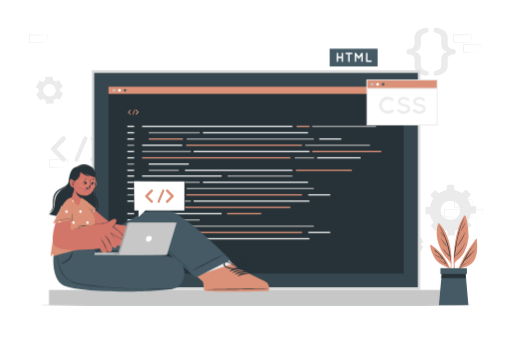
t = 0.00 s
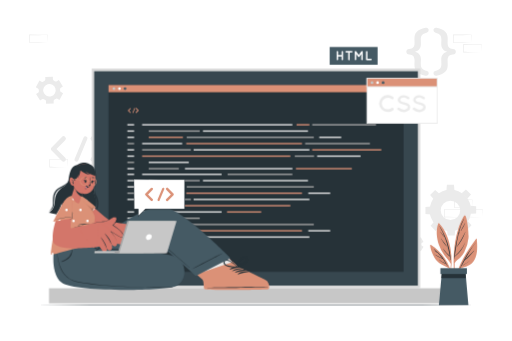
t = 0.75 s
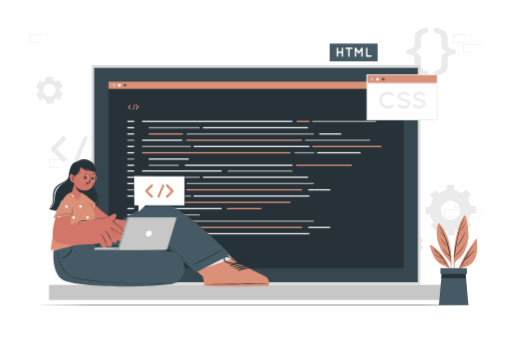
t = 2.25 s
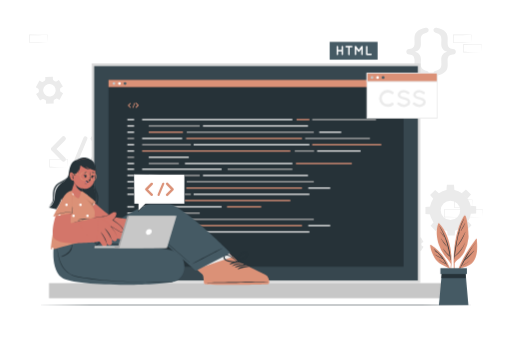
t = 3.00 s
t = 3.75 s: frame unchanged from t = 2.25 s, image omitted
t = 5.25 s: frame unchanged from t = 0.75 s, image omitted

The animated SVG that drew these frames (rendered in a browser with its animation timeline set to each time). Animation: 1 CSS @keyframes rule; one cycle of 6.00 s, repeats indefinitely.

<svg class="animated" id="freepik_stories-code-typing" xmlns="http://www.w3.org/2000/svg" viewBox="0 0 750 500" version="1.1" xmlns:xlink="http://www.w3.org/1999/xlink" xmlns:svgjs="http://svgjs.com/svgjs"><style>svg#freepik_stories-code-typing:not(.animated) .animable {opacity: 0;}svg#freepik_stories-code-typing.animated #freepik--Device--inject-7 {animation: 6s Infinite  linear floating;animation-delay: 0s;}svg#freepik_stories-code-typing.animated #freepik--Windows--inject-7 {animation: 6s Infinite  linear floating;animation-delay: 0s;}svg#freepik_stories-code-typing.animated #freepik--Character--inject-7 {animation: 6s Infinite  linear floating;animation-delay: 0s;}svg#freepik_stories-code-typing.animated #freepik--speech-bubble--inject-7 {animation: 6s Infinite  linear floating;animation-delay: 0s;}            @keyframes floating {                0% {                    opacity: 1;                    transform: translateY(0px);                }                50% {                    transform: translateY(-10px);                }                100% {                    opacity: 1;                    transform: translateY(0px);                }            }        </style><g id="freepik--background-complete--inject-7" class="animable" style="transform-origin: 374.915px 206.278px;"><path d="M692.37,304.22l-13.12.28-6.66.11c-2.23.05-4.47,0-6.7.06h-.44v-.45L665.39,293v-.5h.5l13.24.06c4.42,0,8.83.11,13.24.16h.28V293c0,1.9-.08,3.79-.13,5.66Zm0,0-.14-5.65c-.05-1.86-.11-3.7-.13-5.54l.27.28c-4.41.05-8.82.16-13.24.16l-13.24.06.5-.5,0,11.19-.45-.44c2.18,0,4.36,0,6.55.05L679,304Z" style="fill: rgb(235, 235, 235); transform-origin: 679.02px 298.585px;" id="elflndtbkesst" class="animable"></path><path d="M677.6,318.33l-13.12.28-6.67.11c-2.22,0-4.46,0-6.69.06h-.44v-.45l0-11.19v-.5h.5l13.24.07c4.41,0,8.83.11,13.24.16h.28v.27c0,1.9-.08,3.79-.13,5.66Zm0,0-.14-5.65c-.05-1.86-.11-3.7-.13-5.54l.27.28c-4.41.05-8.83.16-13.24.16l-13.24.06.5-.5,0,11.19-.45-.44c2.18,0,4.36,0,6.55.05l6.57.12Z" style="fill: rgb(235, 235, 235); transform-origin: 664.31px 312.71px;" id="elo4sdgz07dx" class="animable"></path><path d="M707.14,318.33l-13.12.28-6.66.11c-2.23,0-4.47,0-6.7.06h-.44v-.45l-.06-11.19v-.5h.5l13.24.07c4.42,0,8.83.11,13.24.16h.28v.27c0,1.9-.09,3.79-.13,5.66Zm0,0-.14-5.65c0-1.86-.11-3.7-.13-5.54l.27.28c-4.41.05-8.82.16-13.24.16l-13.24.06.5-.5,0,11.19-.45-.44c2.19,0,4.36,0,6.55.05l6.58.12Z" style="fill: rgb(235, 235, 235); transform-origin: 693.79px 312.71px;" id="eltfm9oun61hd" class="animable"></path><path d="M314.79,171.07l-13.12.28-6.66.11c-2.23,0-4.47,0-6.7,0h-.44v-.45l-.06-11.19v-.5h.5l13.24.06c4.42,0,8.83.11,13.24.16h.28v.27c0,1.9-.09,3.78-.14,5.65Zm0,0-.14-5.66c0-1.86-.11-3.7-.13-5.53l.27.27c-4.41,0-8.82.16-13.24.16l-13.24.07.5-.5-.05,11.19-.45-.45c2.18,0,4.36,0,6.55.06l6.58.11Z" style="fill: rgb(235, 235, 235); transform-origin: 301.44px 165.39px;" id="elj9v617tjg8" class="animable"></path><path d="M300,185.18l-13.12.28-6.67.11c-2.22,0-4.46,0-6.69.05h-.44v-.45L273,174v-.5h.5l13.24.06c4.41,0,8.83.11,13.24.16h.28V174c0,1.9-.08,3.78-.13,5.65Zm0,0-.14-5.66c-.05-1.86-.11-3.7-.13-5.53l.27.27c-4.41.05-8.83.16-13.24.16l-13.24.07.5-.5L274,185.18l-.45-.45c2.18,0,4.36,0,6.55.06l6.57.11Z" style="fill: rgb(235, 235, 235); transform-origin: 286.63px 179.56px;" id="elgk6wi7qnedk" class="animable"></path><path d="M329.56,185.18l-13.12.28-6.66.11c-2.23,0-4.46,0-6.7.05h-.44v-.45L302.58,174v-.5h.5l13.24.06c4.42,0,8.83.11,13.24.16h.28V174c0,1.9-.09,3.78-.13,5.65Zm0,0-.14-5.66c0-1.86-.11-3.7-.13-5.53l.27.27c-4.41.05-8.82.16-13.24.16l-13.24.07.5-.5-.05,11.19-.45-.45c2.19,0,4.36,0,6.55.06l6.58.11Z" style="fill: rgb(235, 235, 235); transform-origin: 316.21px 179.56px;" id="el0fwkncfdwjve" class="animable"></path><path d="M98.88,245.11l-13.12.28-6.67.11c-2.22,0-4.46,0-6.69.05H72v-.45l0-11.19v-.5h.5l13.24.06c4.41,0,8.83.11,13.24.16h.28v.27c0,1.9-.08,3.78-.13,5.65Zm0,0-.14-5.66c0-1.86-.11-3.7-.13-5.53l.27.27c-4.41.05-8.83.16-13.24.16l-13.24.07.5-.5-.05,11.19-.45-.45c2.18,0,4.36,0,6.55.06l6.57.11Z" style="fill: rgb(235, 235, 235); transform-origin: 85.63px 239.48px;" id="el2oyqeytgcwy" class="animable"></path><path d="M537.86,171.06l-13.12.28-6.66.11c-2.23.05-4.47,0-6.7.05h-.44v-.45l-.06-11.19v-.5h.5l13.24.06c4.42,0,8.83.12,13.24.17h.28v.27c0,1.9-.08,3.79-.13,5.65Zm0,0-.14-5.65c-.05-1.87-.11-3.71-.13-5.54l.27.27c-4.41.05-8.82.16-13.24.17l-13.24.06.5-.5-.05,11.19-.45-.45c2.18,0,4.36,0,6.55.06l6.58.11Z" style="fill: rgb(235, 235, 235); transform-origin: 524.51px 165.43px;" id="elbzgp4xl5y8" class="animable"></path><path d="M690.84,62.38l-13.12.28-6.67.11c-2.22,0-4.46,0-6.69.06h-.44v-.45l0-11.19v-.5h.5l13.24.06c4.41,0,8.83.12,13.24.17h.28v.27c0,1.9-.08,3.79-.13,5.65Zm0,0-.14-5.65c-.05-1.87-.11-3.71-.13-5.54l.27.27c-4.41,0-8.83.16-13.24.17l-13.24.06.5-.5-.05,11.19-.45-.45c2.18,0,4.36,0,6.55.06l6.57.11Z" style="fill: rgb(235, 235, 235); transform-origin: 677.55px 56.76px;" id="ely5atg0bu6z" class="animable"></path><path d="M705.61,76.49l-13.12.28-6.66.11c-2.23.05-4.47,0-6.7.05h-.44v-.45l-.06-11.19v-.5h.5l13.24.06c4.42,0,8.83.12,13.24.17h.28v.27c0,1.9-.09,3.79-.14,5.65Zm0,0-.14-5.65c0-1.87-.11-3.71-.13-5.54l.27.27c-4.41.05-8.82.16-13.24.17l-13.24.06.5-.5,0,11.19-.45-.45c2.18,0,4.36,0,6.55.06l6.58.11Z" style="fill: rgb(235, 235, 235); transform-origin: 692.26px 70.86px;" id="eldej04a882fe" class="animable"></path><path d="M69.34,62.39l-13.13.28-6.66.11c-2.22,0-4.46,0-6.69.06h-.45v-.45l0-11.19v-.5h.51l13.24.07c4.41,0,8.82.11,13.24.16h.27v.27c0,1.9-.09,3.79-.13,5.66Zm0,0-.15-5.65c0-1.87-.11-3.71-.13-5.54l.28.27c-4.42.06-8.83.16-13.24.17l-13.24.06.5-.5L43.3,62.39,42.86,62c2.18,0,4.35,0,6.54,0l6.58.11Z" style="fill: rgb(235, 235, 235); transform-origin: 56.04px 56.77px;" id="el3bg6y5cfo6" class="animable"></path><path d="M61.29,145.65a2.65,2.65,0,0,1,2.78,0l.72.41c.24.13.49.26.74.37a2.65,2.65,0,0,1,1.55,2.31l.11,3.42,11.16-.34-.1-3.43a2.62,2.62,0,0,1,1.4-2.41,13.71,13.71,0,0,0,1.41-.87,2.66,2.66,0,0,1,2.77-.18l3,1.62,5.28-9.85-3-1.62a2.64,2.64,0,0,1-1.38-2.4,15.26,15.26,0,0,0-.06-1.66,2.67,2.67,0,0,1,1.23-2.5l2.92-1.81-5.89-9.49L83,119.05a2.63,2.63,0,0,1-2.77,0c-.24-.14-.47-.28-.72-.41l-.73-.37a2.66,2.66,0,0,1-1.56-2.31l-.1-3.43L66,112.86l.11,3.42a2.68,2.68,0,0,1-1.4,2.41,12.92,12.92,0,0,0-1.42.88,2.66,2.66,0,0,1-2.78.17l-3-1.61L52.18,128l3,1.62A2.65,2.65,0,0,1,56.58,132a15.45,15.45,0,0,0,.05,1.67,2.66,2.66,0,0,1-1.23,2.5L52.49,138l5.89,9.49ZM64.09,128a9.14,9.14,0,1,1,3.74,12.38A9.14,9.14,0,0,1,64.09,128Z" style="fill: rgb(235, 235, 235); transform-origin: 72.145px 132.345px;" id="elwo1crttlrar" class="animable"></path><path d="M594.87,355.89a1.85,1.85,0,0,1,.91,1.72c0,.2,0,.39,0,.58s0,.39,0,.58a1.85,1.85,0,0,1-.91,1.72l-2.08,1.2,3.91,6.78,2.08-1.2a1.85,1.85,0,0,1,2,.07,11.41,11.41,0,0,0,1,.58,1.85,1.85,0,0,1,1,1.65V372h7.83v-2.4a1.86,1.86,0,0,1,1-1.65,9.12,9.12,0,0,0,1-.58,1.85,1.85,0,0,1,2-.07l2.08,1.2,3.91-6.78-2.09-1.21a1.84,1.84,0,0,1-.9-1.71c0-.19,0-.39,0-.58s0-.38,0-.58a1.85,1.85,0,0,1,.91-1.72l2.08-1.2-3.91-6.78-2.07,1.2a1.85,1.85,0,0,1-2-.07c-.33-.21-.67-.4-1-.58a1.86,1.86,0,0,1-1-1.65v-2.4h-7.83v2.4a1.85,1.85,0,0,1-1,1.65,11,11,0,0,0-1,.58,1.85,1.85,0,0,1-2,.07l-2.08-1.2-3.91,6.78Zm11.81-4.11a6.41,6.41,0,1,1-6.41,6.41A6.41,6.41,0,0,1,606.68,351.78Z" style="fill: rgb(235, 235, 235); transform-origin: 606.695px 358.22px;" id="elxfa6abpzc8j" class="animable"></path><path d="M629.63,308.5A30.47,30.47,0,1,0,660.1,278,30.48,30.48,0,0,0,629.63,308.5Zm16.24,0a14.24,14.24,0,1,1,14.23,14.22A14.24,14.24,0,0,1,645.87,308.5Z" style="fill: rgb(235, 235, 235); transform-origin: 660.1px 308.47px;" id="elqbyaec06mv" class="animable"></path><polygon points="654.24 279.29 665.96 279.29 665.31 270.99 654.89 270.99 654.24 279.29" style="fill: rgb(235, 235, 235); transform-origin: 660.1px 275.14px;" id="elavv5f7j4aj8" class="animable"></polygon><polygon points="676.55 283.24 684.83 291.52 690.24 285.2 682.87 277.83 676.55 283.24" style="fill: rgb(235, 235, 235); transform-origin: 683.395px 284.675px;" id="elwhkqez1of" class="animable"></polygon><polygon points="689.53 301.8 689.53 313.52 697.82 312.87 697.82 302.45 689.53 301.8" style="fill: rgb(235, 235, 235); transform-origin: 693.675px 307.66px;" id="elkldjj8m0aq" class="animable"></polygon><polygon points="685.58 324.1 677.29 332.39 683.62 337.8 690.99 330.43 685.58 324.1" style="fill: rgb(235, 235, 235); transform-origin: 684.14px 330.95px;" id="ela32uyochtze" class="animable"></polygon><polygon points="667.01 337.08 655.3 337.08 655.95 345.38 666.37 345.38 667.01 337.08" style="fill: rgb(235, 235, 235); transform-origin: 661.155px 341.23px;" id="ely46ehr4ytp" class="animable"></polygon><polygon points="644.71 333.13 636.42 324.85 631.02 331.17 638.39 338.54 644.71 333.13" style="fill: rgb(235, 235, 235); transform-origin: 637.865px 331.695px;" id="el4zonyv0bj1x" class="animable"></polygon><polygon points="631.73 314.57 631.73 302.85 623.44 303.5 623.44 313.92 631.73 314.57" style="fill: rgb(235, 235, 235); transform-origin: 627.585px 308.71px;" id="elbeimkd5allw" class="animable"></polygon><polygon points="635.68 292.27 643.97 283.98 637.64 278.57 630.27 285.94 635.68 292.27" style="fill: rgb(235, 235, 235); transform-origin: 637.12px 285.42px;" id="elpv5knh0ml3h" class="animable"></polygon><path d="M639.81,111c-2.58.58-4.58-1-4.58-3.42a3.5,3.5,0,0,1,2.33-3.41c8.08-2.5,9.25-5.08,9.25-10.74,0-1.67-.17-4.41-.17-6.16,0-6.5,3.08-9.58,8.66-11.41-5.5-1.75-8.66-4.92-8.66-11.41,0-1.75.17-4.5.17-6.16,0-5.66-1.17-8.25-9.25-10.74a3.52,3.52,0,0,1-2.33-3.42c0-2.41,2-4,4.58-3.41,12.91,2.83,16.32,8,16.32,16.07,0,1.25-.17,4.58-.17,6,0,6.17,2.17,8.83,7.83,9.08,2.67.17,4.25,1.75,4.25,4s-1.58,3.83-4.25,4c-5.66.17-7.83,2.92-7.83,9,0,1.41.17,4.74.17,6C656.13,103,652.72,108.13,639.81,111Z" style="fill: rgb(235, 235, 235); transform-origin: 651.634px 75.8584px;" id="elv5l6ciaoa2" class="animable"></path><path d="M623.66,40.68c2.58-.59,4.57,1,4.57,3.41a3.47,3.47,0,0,1-2.41,3.42c-8,2.49-9.16,5.08-9.16,10.74,0,1.66.17,4.41.17,6.16,0,6.49-3.08,9.58-8.66,11.41,5.49,1.75,8.66,4.91,8.66,11.41,0,1.75-.17,4.49-.17,6.16,0,5.66,1.17,8.24,9.16,10.74a3.46,3.46,0,0,1,2.41,3.41c0,2.42-2,4-4.57,3.42-12.91-2.83-16.33-8-16.33-16.16,0-1.25.17-4.58.17-6,0-6.08-2.25-8.83-7.91-9-2.58-.16-4.16-1.74-4.16-4s1.58-3.83,4.16-4c5.66-.25,7.91-2.91,7.91-9.08,0-1.41-.17-4.74-.17-6C607.33,48.67,610.75,43.51,623.66,40.68Z" style="fill: rgb(235, 235, 235); transform-origin: 611.831px 75.8184px;" id="el3x41ygidfmh" class="animable"></path><path d="M95.29,231.34a3.39,3.39,0,0,1-2.36,5.81,3.61,3.61,0,0,1-2.48-1L75.32,220.84a.42.42,0,0,1-.27-.33,1.34,1.34,0,0,0-.17-.11,1.88,1.88,0,0,1-.16-.43.27.27,0,0,1-.16-.21c0-.11,0-.27-.11-.33s-.11-.21-.11-.27v-.37c0-.11,0-.16,0-.32s0-.22,0-.27v-.38c0-.11.11-.16.11-.22s.06-.26.11-.43,0,0,0-.1a5.14,5.14,0,0,1,.27-.49.11.11,0,0,1,.11-.11.93.93,0,0,1,.33-.37l15.13-15.35a3.49,3.49,0,0,1,4.84,0,3.4,3.4,0,0,1,0,4.84L82.53,218.47Z" style="fill: rgb(235, 235, 235); transform-origin: 85.323px 218.462px;" id="el6wpxr6myglb" class="animable"></path><path d="M109,233.06l13.2-31.4a3,3,0,0,1,3.93-1.56,2.91,2.91,0,0,1,1.51,3.82l-13.2,31.46a3,3,0,0,1-2.75,1.77,2.55,2.55,0,0,1-1.07-.21A2.92,2.92,0,0,1,109,233.06Z" style="fill: rgb(235, 235, 235); transform-origin: 118.319px 218.504px;" id="elp857s4ezizs" class="animable"></path><path d="M153.7,220.4s0,.06,0,.06a3.4,3.4,0,0,1-.38.38l-15.13,15.35a3.51,3.51,0,0,1-2.43,1,3.47,3.47,0,0,1-2.42-1,3.41,3.41,0,0,1,0-4.85l12.76-12.87-12.76-12.88a3.4,3.4,0,0,1,0-4.84,3.5,3.5,0,0,1,4.85,0l15.13,15.35a2.23,2.23,0,0,1,.38.37s0,.11,0,.11a4.24,4.24,0,0,1,.27.49c0,.05.06.05.06.1a2.62,2.62,0,0,0,.15.49c0,.05.06.05.06.16v.38c0,.05.06.21.06.27s-.06.21-.06.26v.43c0,.06-.06.06-.06.11-.1.22-.1.38-.15.49s-.06.05-.06.16S153.81,220.19,153.7,220.4Z" style="fill: rgb(235, 235, 235); transform-origin: 143.314px 218.482px;" id="el0cqubxawevzf" class="animable"></path></g><g id="freepik--Floor--inject-7" class="animable" style="transform-origin: 375px 447.25px;"><polygon points="50.72 447.25 131.79 447.01 212.86 446.92 375 446.75 537.14 446.92 618.21 447.01 699.28 447.25 618.21 447.5 537.14 447.59 375 447.75 212.86 447.58 131.79 447.5 50.72 447.25" style="fill: rgb(38, 50, 56); transform-origin: 375px 447.25px;" id="elfoywltan7r" class="animable"></polygon></g><g id="freepik--Device--inject-7" class="animable" style="transform-origin: 374.995px 275.125px;"><rect x="71.48" y="425.14" width="607.03" height="22.11" style="fill: rgb(199, 199, 199); transform-origin: 374.995px 436.195px;" id="ellfnzyikw1fq" class="animable"></rect><rect x="134.21" y="103" width="481.59" height="322.15" style="fill: rgb(219, 219, 219); transform-origin: 375.005px 264.075px;" id="eluj5dp084dzr" class="animable"></rect><rect x="137.71" y="106.93" width="474.59" height="314.29" style="fill: rgb(55, 71, 79); transform-origin: 375.005px 264.075px;" id="el3yqhwwsb8vu" class="animable"></rect><rect x="158.72" y="127.13" width="432.56" height="273.88" style="fill: rgb(38, 50, 56); transform-origin: 375px 264.07px;" id="eltz64v72r02c" class="animable"></rect><rect x="158.72" y="127.13" width="432.56" height="10.54" style="fill: rgb(219, 145, 119); transform-origin: 375px 132.4px;" id="el9tbzsc4u19j" class="animable"></rect><path d="M168.64,132.4a2,2,0,1,1-2-2A2,2,0,0,1,168.64,132.4Z" style="fill: rgb(199, 199, 199); transform-origin: 166.64px 132.4px;" id="elj48x1rumb9" class="animable"></path><path d="M176.79,132.4a2,2,0,1,1-2-2A2,2,0,0,1,176.79,132.4Z" style="fill: rgb(255, 255, 255); transform-origin: 174.79px 132.4px;" id="elasqdj7381in" class="animable"></path><path d="M184.93,132.4a2,2,0,1,1-2-2A2,2,0,0,1,184.93,132.4Z" style="fill: rgb(69, 90, 100); transform-origin: 182.93px 132.4px;" id="elack5olv3xj" class="animable"></path><rect x="186.36" y="184.49" width="9.94" height="1.95" style="fill: rgb(235, 235, 235); transform-origin: 191.33px 185.465px;" id="elimy41lq8nnr" class="animable"></rect><rect x="208.03" y="184.49" width="220.3" height="1.95" style="fill: rgb(235, 235, 235); transform-origin: 318.18px 185.465px;" id="el0qa5z2fsyfun" class="animable"></rect><rect x="434.44" y="184.49" width="18.88" height="1.95" style="fill: rgb(219, 145, 119); transform-origin: 443.88px 185.465px;" id="elkyzpeq6mahb" class="animable"></rect><rect x="464.65" y="230.45" width="63.72" height="1.94" style="fill: rgb(235, 235, 235); transform-origin: 496.51px 231.42px;" id="elvsbbysnzbig" class="animable"></rect><rect x="457.42" y="184.49" width="93.54" height="1.95" style="fill: rgb(166, 166, 166); transform-origin: 504.19px 185.465px;" id="elsxc3anm8sn" class="animable"></rect><rect x="186.36" y="193.68" width="9.94" height="1.95" style="fill: rgb(235, 235, 235); transform-origin: 191.33px 194.655px;" id="elvtynnaljjd" class="animable"></rect><rect x="217.71" y="193.68" width="74.82" height="1.95" style="fill: rgb(166, 166, 166); transform-origin: 255.12px 194.655px;" id="elqqg1y5dgbvh" class="animable"></rect><rect x="431.86" y="230.45" width="28.3" height="1.94" style="fill: rgb(166, 166, 166); transform-origin: 446.01px 231.42px;" id="ely47i8s2g71f" class="animable"></rect><rect x="208.03" y="221.26" width="71.46" height="1.95" style="fill: rgb(166, 166, 166); transform-origin: 243.76px 222.235px;" id="el9cjexv8jgi" class="animable"></rect><rect x="217.71" y="202.88" width="50.13" height="1.95" style="fill: rgb(219, 145, 119); transform-origin: 242.775px 203.855px;" id="elq6g47lfedmm" class="animable"></rect><rect x="447.06" y="212.07" width="94.97" height="1.94" style="fill: rgb(166, 166, 166); transform-origin: 494.545px 213.04px;" id="el5rvmmiqka7v" class="animable"></rect><rect x="333.36" y="257.18" width="94.97" height="1.94" style="fill: rgb(166, 166, 166); transform-origin: 380.845px 258.15px;" id="elqp4xk345dxg" class="animable"></rect><rect x="273.41" y="202.88" width="186.36" height="1.95" style="fill: rgb(166, 166, 166); transform-origin: 366.59px 203.855px;" id="el2uojskhlp2b" class="animable"></rect><rect x="208.03" y="230.45" width="217.37" height="1.94" style="fill: rgb(219, 145, 119); transform-origin: 316.715px 231.42px;" id="eliycsusso5z" class="animable"></rect><rect x="297.23" y="193.68" width="153.98" height="1.95" style="fill: rgb(235, 235, 235); transform-origin: 374.22px 194.655px;" id="el9iwie7fy8oo" class="animable"></rect><rect x="467.73" y="202.88" width="32.24" height="1.95" style="fill: rgb(235, 235, 235); transform-origin: 483.85px 203.855px;" id="elu1mggbl1ld7" class="animable"></rect><rect x="186.36" y="202.88" width="9.94" height="1.95" style="fill: rgb(235, 235, 235); transform-origin: 191.33px 203.855px;" id="elj0kzacl1uep" class="animable"></rect><rect x="186.36" y="212.07" width="9.94" height="1.94" style="fill: rgb(166, 166, 166); transform-origin: 191.33px 213.04px;" id="el4gsnp7zyv9k" class="animable"></rect><rect x="208.03" y="212.07" width="58.74" height="1.94" style="fill: rgb(235, 235, 235); transform-origin: 237.4px 213.04px;" id="elxdrp5hfi8f" class="animable"></rect><rect x="217.71" y="239.64" width="58.74" height="1.95" style="fill: rgb(235, 235, 235); transform-origin: 247.08px 240.615px;" id="elm36006fc7i" class="animable"></rect><rect x="433.54" y="248.83" width="82" height="1.95" style="fill: rgb(219, 145, 119); transform-origin: 474.54px 249.805px;" id="elaz57n5k41y" class="animable"></rect><rect x="270.83" y="248.83" width="157.57" height="1.95" style="fill: rgb(235, 235, 235); transform-origin: 349.615px 249.805px;" id="el0jeo4qkwx28h" class="animable"></rect><rect x="217.71" y="248.83" width="44.15" height="1.95" style="fill: rgb(166, 166, 166); transform-origin: 239.785px 249.805px;" id="elu840ufa3uco" class="animable"></rect><rect x="283.53" y="221.26" width="169.78" height="1.95" style="fill: rgb(235, 235, 235); transform-origin: 368.42px 222.235px;" id="el31m0z1bvnrp" class="animable"></rect><rect x="457.42" y="221.26" width="101.3" height="1.95" style="fill: rgb(219, 145, 119); transform-origin: 508.07px 222.235px;" id="el7wr2trjcvn6" class="animable"></rect><rect x="272.73" y="212.07" width="169.71" height="1.94" style="fill: rgb(219, 145, 119); transform-origin: 357.585px 213.04px;" id="ele8fri29sks" class="animable"></rect><rect x="186.36" y="221.26" width="9.94" height="1.95" style="fill: rgb(235, 235, 235); transform-origin: 191.33px 222.235px;" id="elxgo5fu1jnre" class="animable"></rect><rect x="186.36" y="230.45" width="9.94" height="1.94" style="fill: rgb(235, 235, 235); transform-origin: 191.33px 231.42px;" id="elhwnewasfi9m" class="animable"></rect><rect x="186.36" y="239.64" width="9.94" height="1.95" style="fill: rgb(166, 166, 166); transform-origin: 191.33px 240.615px;" id="elttu644u1eji" class="animable"></rect><rect x="186.36" y="248.83" width="9.94" height="1.95" style="fill: rgb(235, 235, 235); transform-origin: 191.33px 249.805px;" id="elrj3teqppqmn" class="animable"></rect><rect x="186.36" y="257.18" width="9.94" height="1.94" style="fill: rgb(235, 235, 235); transform-origin: 191.33px 258.15px;" id="el5g3shoqf4ji" class="animable"></rect><rect x="208.03" y="257.18" width="116.53" height="1.94" style="fill: rgb(235, 235, 235); transform-origin: 266.295px 258.15px;" id="elr4uyj769cb" class="animable"></rect><rect x="186.36" y="266.37" width="9.94" height="1.95" style="fill: rgb(235, 235, 235); transform-origin: 191.33px 267.345px;" id="el5hshgupxcjw" class="animable"></rect><rect x="217.71" y="266.37" width="74.82" height="1.95" style="fill: rgb(166, 166, 166); transform-origin: 255.12px 267.345px;" id="elys5m4hyic0i" class="animable"></rect><rect x="208.03" y="293.94" width="71.46" height="1.94" style="fill: rgb(166, 166, 166); transform-origin: 243.76px 294.91px;" id="eljp17vxl99t" class="animable"></rect><rect x="217.71" y="275.56" width="50.13" height="1.95" style="fill: rgb(219, 145, 119); transform-origin: 242.775px 276.535px;" id="el0ukh6iuc82yi" class="animable"></rect><rect x="332.52" y="312.33" width="50.13" height="1.95" style="fill: rgb(219, 145, 119); transform-origin: 357.585px 313.305px;" id="ellq3hmjim71" class="animable"></rect><rect x="217.71" y="330.71" width="50.13" height="1.95" style="fill: rgb(219, 145, 119); transform-origin: 242.775px 331.685px;" id="elexwggi1sdss" class="animable"></rect><rect x="273.41" y="275.56" width="186.36" height="1.95" style="fill: rgb(166, 166, 166); transform-origin: 366.59px 276.535px;" id="elxxi2i6qkn5" class="animable"></rect><rect x="208.03" y="303.13" width="217.37" height="1.95" style="fill: rgb(219, 145, 119); transform-origin: 316.715px 304.105px;" id="elq8qf655m0hr" class="animable"></rect><rect x="297.23" y="266.37" width="153.98" height="1.95" style="fill: rgb(235, 235, 235); transform-origin: 374.22px 267.345px;" id="elp9eip0eqoxi" class="animable"></rect><rect x="451.64" y="284.75" width="32.18" height="1.95" style="fill: rgb(235, 235, 235); transform-origin: 467.73px 285.725px;" id="elh300918macs" class="animable"></rect><rect x="186.36" y="275.56" width="9.94" height="1.95" style="fill: rgb(235, 235, 235); transform-origin: 191.33px 276.535px;" id="el51l90mzlins" class="animable"></rect><rect x="186.36" y="284.75" width="9.94" height="1.95" style="fill: rgb(166, 166, 166); transform-origin: 191.33px 285.725px;" id="elesg8qm3yw2k" class="animable"></rect><rect x="208.03" y="284.75" width="58.74" height="1.95" style="fill: rgb(235, 235, 235); transform-origin: 237.4px 285.725px;" id="el7ivlndkvjxt" class="animable"></rect><rect x="283.53" y="293.94" width="169.78" height="1.94" style="fill: rgb(235, 235, 235); transform-origin: 368.42px 294.91px;" id="elw7iynp1bieo" class="animable"></rect><rect x="272.73" y="284.75" width="169.71" height="1.95" style="fill: rgb(219, 145, 119); transform-origin: 357.585px 285.725px;" id="elmcjrw6dnf6" class="animable"></rect><rect x="186.36" y="293.94" width="9.94" height="1.94" style="fill: rgb(235, 235, 235); transform-origin: 191.33px 294.91px;" id="eljxqabh9jzj" class="animable"></rect><rect x="186.36" y="312.33" width="9.94" height="1.95" style="fill: rgb(235, 235, 235); transform-origin: 191.33px 313.305px;" id="ela8apmf51805" class="animable"></rect><rect x="208.03" y="312.33" width="116.53" height="1.95" style="fill: rgb(235, 235, 235); transform-origin: 266.295px 313.305px;" id="elujv1wn4rtgs" class="animable"></rect><rect x="186.36" y="321.52" width="9.94" height="1.95" style="fill: rgb(235, 235, 235); transform-origin: 191.33px 322.495px;" id="elx626qu43h38" class="animable"></rect><rect x="217.71" y="321.52" width="74.82" height="1.95" style="fill: rgb(166, 166, 166); transform-origin: 255.12px 322.495px;" id="el2q6lqsb8qbu" class="animable"></rect><rect x="208.03" y="349.09" width="71.46" height="1.95" style="fill: rgb(166, 166, 166); transform-origin: 243.76px 350.065px;" id="elsaa2hjam7pr" class="animable"></rect><rect x="273.41" y="330.71" width="186.36" height="1.95" style="fill: rgb(166, 166, 166); transform-origin: 366.59px 331.685px;" id="elyple7a622ld" class="animable"></rect><rect x="451.64" y="339.9" width="32.18" height="1.95" style="fill: rgb(235, 235, 235); transform-origin: 467.73px 340.875px;" id="elo45wjaoa93" class="animable"></rect><rect x="186.36" y="330.71" width="9.94" height="1.95" style="fill: rgb(235, 235, 235); transform-origin: 191.33px 331.685px;" id="el6ppuexxje5p" class="animable"></rect><rect x="186.36" y="339.9" width="9.94" height="1.95" style="fill: rgb(166, 166, 166); transform-origin: 191.33px 340.875px;" id="eluik92n1dl3" class="animable"></rect><rect x="208.03" y="339.9" width="58.74" height="1.95" style="fill: rgb(235, 235, 235); transform-origin: 237.4px 340.875px;" id="elkz9jo4r9zv" class="animable"></rect><rect x="283.53" y="349.09" width="169.78" height="1.95" style="fill: rgb(235, 235, 235); transform-origin: 368.42px 350.065px;" id="elx8dvbd1yean" class="animable"></rect><rect x="272.73" y="339.9" width="169.71" height="1.95" style="fill: rgb(219, 145, 119); transform-origin: 357.585px 340.875px;" id="el4k8eqfwf5ry" class="animable"></rect><rect x="186.36" y="349.09" width="9.94" height="1.95" style="fill: rgb(235, 235, 235); transform-origin: 191.33px 350.065px;" id="el6sba47kacc5" class="animable"></rect><path d="M191.18,167a.67.67,0,0,1,0,1,.69.69,0,0,1-.47.2.71.71,0,0,1-.49-.2l-3-3.05a.07.07,0,0,1-.06-.06l0,0a.47.47,0,0,1,0-.09.05.05,0,0,1,0,0s0-.06,0-.07,0,0,0,0v-.08s0,0,0-.06v-.13s0,0,0,0,0-.06,0-.09,0,0,0,0,0-.07.05-.1a0,0,0,0,1,0,0,.15.15,0,0,1,.07-.07l3-3a.69.69,0,0,1,1,0,.67.67,0,0,1,0,1l-2.54,2.56Z" style="fill: rgb(219, 145, 119); transform-origin: 189.331px 164.593px;" id="el07t9mu2n6u9r" class="animable"></path><path d="M193.91,167.35l2.62-6.24a.59.59,0,0,1,.78-.31.57.57,0,0,1,.3.76L195,167.81a.6.6,0,0,1-.55.36.41.41,0,0,1-.21,0A.57.57,0,0,1,193.91,167.35Z" style="fill: rgb(219, 145, 119); transform-origin: 195.75px 164.467px;" id="elld0177m8w8b" class="animable"></path><path d="M202.8,164.84h0l-.08.07-3,3.05a.68.68,0,0,1-1,0,.67.67,0,0,1,0-1l2.54-2.56-2.54-2.56a.67.67,0,0,1,0-1,.69.69,0,0,1,1,0l3,3,.08.07s0,0,0,0,0,.07,0,.1,0,0,0,0a.54.54,0,0,0,0,.1s0,0,0,0v.08l0,0s0,0,0,.05v.09s0,0,0,0a.93.93,0,0,0,0,.1s0,0,0,0A.89.89,0,0,0,202.8,164.84Z" style="fill: rgb(219, 145, 119); transform-origin: 200.648px 164.402px;" id="elldlw63h9ba" class="animable"></path></g><g id="freepik--Windows--inject-7" class="animable" style="transform-origin: 562.235px 127.575px;"><rect x="537.66" y="117.31" width="103.1" height="65.77" style="fill: rgb(255, 255, 255); transform-origin: 589.21px 150.195px;" id="el6if5vwu49k" class="animable"></rect><path d="M641.41,183.73H537V116.66h104.4Zm-103.1-1.3H640.1V118H538.31Z" style="fill: rgb(235, 235, 235); transform-origin: 589.205px 150.195px;" id="elf0mem5ihjtm" class="animable"></path><rect x="537.66" y="117.31" width="103.1" height="12.44" style="fill: rgb(219, 145, 119); transform-origin: 589.21px 123.53px;" id="elymr2jvx699" class="animable"></rect><path d="M641.41,130.4H537V116.66h104.4Zm-103.1-1.3H640.1V118H538.31Z" style="fill: rgb(235, 235, 235); transform-origin: 589.205px 123.53px;" id="el02wlywhnbtjw" class="animable"></path><path d="M555.45,154.34a12.73,12.73,0,0,1,12.72-12.47,13,13,0,0,1,8,2.7,2,2,0,0,1-2.43,3.16,8.61,8.61,0,0,0-5.57-1.91,9.2,9.2,0,0,0-6.24,2.49,8.57,8.57,0,0,0-2.53,6,8.43,8.43,0,0,0,2.53,6,9.2,9.2,0,0,0,6.24,2.49,8.74,8.74,0,0,0,5.57-1.9,2.1,2.1,0,0,1,2.77.38,2,2,0,0,1-.34,2.77,13,13,0,0,1-8,2.7A12.68,12.68,0,0,1,555.45,154.34Z" style="fill: rgb(235, 235, 235); transform-origin: 566.184px 154.31px;" id="el2qqnb6gdrac" class="animable"></path><path d="M582.47,160.78a1.81,1.81,0,0,1,2.53-.24,11.31,11.31,0,0,0,6.62,2.67,7.49,7.49,0,0,0,4.33-1.28,3.13,3.13,0,0,0,1.48-2.5,1.92,1.92,0,0,0-.31-1.1,3.1,3.1,0,0,0-1-1,13.76,13.76,0,0,0-4.74-1.63h-.07a18.86,18.86,0,0,1-4.47-1.35,7.42,7.42,0,0,1-3.22-2.71,5.31,5.31,0,0,1-.8-2.84,6.41,6.41,0,0,1,2.77-5,10.26,10.26,0,0,1,6-1.84c3.32,0,5.78,1.63,7.55,2.77a1.79,1.79,0,0,1,.48,2.46,1.75,1.75,0,0,1-2.46.52c-1.76-1.18-3.46-2.22-5.57-2.22a6.62,6.62,0,0,0-3.88,1.18,2.75,2.75,0,0,0-1.32,2.18,1.68,1.68,0,0,0,.24,1,3.56,3.56,0,0,0,.94.91,12.08,12.08,0,0,0,4.33,1.52h.07a21.12,21.12,0,0,1,4.78,1.45,8.17,8.17,0,0,1,3.46,2.88,5.6,5.6,0,0,1,.83,2.94,6.67,6.67,0,0,1-3,5.37,10.77,10.77,0,0,1-6.4,2,14.93,14.93,0,0,1-8.87-3.47A1.84,1.84,0,0,1,582.47,160.78Z" style="fill: rgb(235, 235, 235); transform-origin: 591.535px 154.44px;" id="eloxp7pybojt" class="animable"></path><path d="M605.23,160.78a1.81,1.81,0,0,1,2.53-.24,11.28,11.28,0,0,0,6.61,2.67,7.49,7.49,0,0,0,4.33-1.28,3.12,3.12,0,0,0,1.49-2.5,1.92,1.92,0,0,0-.31-1.1,3.19,3.19,0,0,0-1-1,13.76,13.76,0,0,0-4.74-1.63H614a18.72,18.72,0,0,1-4.47-1.35,7.42,7.42,0,0,1-3.22-2.71,5.31,5.31,0,0,1-.8-2.84,6.41,6.41,0,0,1,2.77-5,10.23,10.23,0,0,1,6-1.84c3.33,0,5.79,1.63,7.56,2.77a1.8,1.8,0,0,1,.48,2.46,1.75,1.75,0,0,1-2.46.52c-1.77-1.18-3.46-2.22-5.58-2.22a6.65,6.65,0,0,0-3.88,1.18,2.76,2.76,0,0,0-1.31,2.18,1.68,1.68,0,0,0,.24,1,3.41,3.41,0,0,0,.94.91,12,12,0,0,0,4.33,1.52h.06a21.06,21.06,0,0,1,4.79,1.45,8.17,8.17,0,0,1,3.46,2.88,5.6,5.6,0,0,1,.83,2.94,6.7,6.7,0,0,1-3,5.37,10.83,10.83,0,0,1-6.41,2,15,15,0,0,1-8.87-3.47A1.84,1.84,0,0,1,605.23,160.78Z" style="fill: rgb(235, 235, 235); transform-origin: 614.251px 154.44px;" id="eleg29qsr92ip" class="animable"></path><path d="M547.06,123.62a2,2,0,1,1-2-2A2,2,0,0,1,547.06,123.62Z" style="fill: rgb(199, 199, 199); transform-origin: 545.06px 123.62px;" id="elorb9xsz2as" class="animable"></path><path d="M555.21,123.62a2,2,0,1,1-2-2A2,2,0,0,1,555.21,123.62Z" style="fill: rgb(255, 255, 255); transform-origin: 553.21px 123.62px;" id="elanqwno5iz3" class="animable"></path><path d="M563.35,123.62a2,2,0,1,1-2-2A2,2,0,0,1,563.35,123.62Z" style="fill: rgb(69, 90, 100); transform-origin: 561.35px 123.62px;" id="elk14ckoub93" class="animable"></path><rect x="483.06" y="71.42" width="70.23" height="26" style="fill: rgb(69, 90, 100); transform-origin: 518.175px 84.42px;" id="el569p1ui4cx3" class="animable"></rect><path d="M493.2,89.81V78.28a1.05,1.05,0,0,1,1.07-1.07,1.07,1.07,0,0,1,1.1,1.07V83h5.06V78.28a1.05,1.05,0,0,1,1.08-1.07,1.07,1.07,0,0,1,1.09,1.07V89.81a1.08,1.08,0,0,1-1.09,1.08,1.06,1.06,0,0,1-1.08-1.08V85.12h-5.06v4.69a1.08,1.08,0,0,1-1.1,1.08A1.06,1.06,0,0,1,493.2,89.81Z" style="fill: rgb(255, 255, 255); transform-origin: 497.9px 84.0499px;" id="elte6ho2uq7wk" class="animable"></path><path d="M515.42,79.38h-3.1V89.81a1.08,1.08,0,1,1-2.15,0V79.38h-3.09a1.09,1.09,0,0,1-1.08-1.1,1.05,1.05,0,0,1,1.08-1.07h8.34a1.07,1.07,0,0,1,1.08,1.07A1.11,1.11,0,0,1,515.42,79.38Z" style="fill: rgb(255, 255, 255); transform-origin: 511.25px 84.1017px;" id="elo1cmkye2eor" class="animable"></path><path d="M531.49,78.28V89.81a1.1,1.1,0,0,1-1.09,1.08,1.08,1.08,0,0,1-1.08-1.08V81.58l-2.81,3.91a1.06,1.06,0,0,1-.88.45h0a1.09,1.09,0,0,1-.9-.45l-2.8-3.91v8.23a1.09,1.09,0,0,1-2.17,0V78.28a1.08,1.08,0,0,1,1.08-1.07h.06a1.07,1.07,0,0,1,.86.44l3.89,5.4,3.89-5.4a1.06,1.06,0,0,1,.88-.44h0A1.11,1.11,0,0,1,531.49,78.28Z" style="fill: rgb(255, 255, 255); transform-origin: 525.625px 84.0499px;" id="el2gq1deqqxsf" class="animable"></path><path d="M536.22,89.81V78.28a1.07,1.07,0,0,1,1.08-1.07,1.08,1.08,0,0,1,1.09,1.07V88.72h5.3a1.09,1.09,0,0,1,0,2.17H537.3A1.08,1.08,0,0,1,536.22,89.81Z" style="fill: rgb(255, 255, 255); transform-origin: 540.448px 84.05px;" id="elsm8xfikfnb" class="animable"></path></g><g id="freepik--Character--inject-7" class="animable" style="transform-origin: 232.956px 334.388px;"><path d="M387.46,425.3c-2.83,1.09-84.89,2.58-88.1.75-.35-.21-.26-3.83-1.46-13.2-.06-.45-1.94-2.19-4.86-4.64-11-9.2-36.76-28.59-36.76-28.59l41-35.58,39.69,39,10.32,10.14s33.53,18.11,36.85,20.5S390.29,424.22,387.46,425.3Z" style="fill: rgb(221, 106, 87); transform-origin: 322.45px 385.476px;" id="elb17eithhiuq" class="animable"></path><path d="M387.46,425.3c-2.83,1.09-84.89,2.58-88.1.75-.35-.21-.25-3.83-1.47-13.2-.05-.45-1.92-2.18-4.85-4.64-3.82-3.2-5.63-4.66-11.31-9.08L333.8,380l3.12,3.06,10.32,10.15s33.53,18.1,36.85,20.49S390.29,424.22,387.46,425.3Z" style="fill: rgb(235, 235, 235); transform-origin: 335.17px 403.456px;" id="el7ty4gxsfcpc" class="animable"></path><path d="M393.11,426.43c-2.85,1-90.28,1.95-93.43,0-.74-.46-1.42-5.54-2-12.5-.07-.87-8.93-7.95-10.14-9.26l53.58-18,6.77,6.36s39.43,18.35,42.65,20.85S396,425.44,393.11,426.43Z" style="fill: rgb(219, 145, 119); transform-origin: 340.992px 407.117px;" id="elcy48ytwqz59" class="animable"></path><path d="M391.9,423.17c-13.74-.18-74.67.41-88.26,1.28-.11,0-.11.08,0,.08,13.61.48,74.54-.56,88.26-1.13C392.19,423.38,392.19,423.18,391.9,423.17Z" style="fill: rgb(38, 50, 56); transform-origin: 347.837px 423.895px;" id="elqbsozgcurq" class="animable"></path><path d="M352.3,393.59c-5.42-.94-12,0-16.1,3.86-.16.15.06.37.23.32a76,76,0,0,1,15.85-3.5A.34.34,0,0,0,352.3,393.59Z" style="fill: rgb(38, 50, 56); transform-origin: 344.387px 395.515px;" id="eli0go5o75bx" class="animable"></path><path d="M356.23,395.9c-5.42-.95-12,0-16.1,3.86-.16.15.05.37.23.31a75.94,75.94,0,0,1,15.85-3.49A.34.34,0,0,0,356.23,395.9Z" style="fill: rgb(38, 50, 56); transform-origin: 348.317px 397.819px;" id="el26haraukyx6" class="animable"></path><path d="M360.15,398.2c-5.41-.94-12,0-16.1,3.86-.15.15.06.37.24.32a76,76,0,0,1,15.85-3.5A.34.34,0,0,0,360.15,398.2Z" style="fill: rgb(38, 50, 56); transform-origin: 352.241px 400.125px;" id="elafvez7pn8rq" class="animable"></path><path d="M364.08,400.51c-5.41-.95-12,0-16.1,3.86-.16.15.06.37.24.31a75.8,75.8,0,0,1,15.85-3.49A.34.34,0,0,0,364.08,400.51Z" style="fill: rgb(38, 50, 56); transform-origin: 356.169px 402.429px;" id="elezz7xs999we" class="animable"></path><path d="M362.13,381c-2.15-2.9-6.09-1.54-8.33.38a28.84,28.84,0,0,0-8.18,12.48.14.14,0,0,0,.13.19.68.68,0,0,0,.86.67c4.44-1.71,9.4-3,13.19-6C362,386.94,364.17,383.72,362.13,381Zm-9.31,9.75c-2.17.89-4.36,1.67-6.5,2.65,1.61-2.43,3.1-4.92,4.94-7.19a31,31,0,0,1,2.83-3.12c1.59-1.49,7.92-4.67,7,1.27C360.64,387.61,355.4,389.67,352.82,390.73Z" style="fill: rgb(38, 50, 56); transform-origin: 354.278px 387.035px;" id="elm89a3wha0lh" class="animable"></path><path d="M331.87,392.59c4.48,1.84,9.6,1.69,14.34,2.09a.68.68,0,0,0,.64-.88.15.15,0,0,0,.07-.22,28.76,28.76,0,0,0-11.32-9.71c-2.68-1.23-6.85-1.44-8.11,1.94C326.29,389,329.26,391.51,331.87,392.59Zm-2.48-3.83c-2.5-5.46,4.46-4.16,6.4-3.17a30.16,30.16,0,0,1,3.59,2.22,86.7,86.7,0,0,1,6.74,5.52c-2.32-.34-4.65-.48-7-.73C336.37,392.29,330.76,391.77,329.39,388.76Z" style="fill: rgb(38, 50, 56); transform-origin: 337.08px 388.864px;" id="el2ws9540m8p" class="animable"></path><path d="M337.48,380.87l-50.62,26.24s-52.74-47.74-57.57-48.1S153.51,406.8,117.79,407c-37,.16-38.87-38.6-38.87-38.6l54-12.4c38.9-19.17,79.42-53.6,105.93-50.39C267.6,309.05,337.48,380.87,337.48,380.87Z" style="fill: rgb(69, 90, 100); transform-origin: 208.2px 356.255px;" id="elohbqhkc65qr" class="animable"></path><path d="M325.12,374.19c-8.55,4.23-6.15,2.9-14.65,7.22-4.16,2.11-25.09,12.67-28.65,15.28-.07.06,0,.2.09.17,4.18-1.4,24.88-12.41,29-14.6,8.42-4.47,6-3.27,14.33-7.83A.13.13,0,1,0,325.12,374.19Z" style="fill: rgb(38, 50, 56); transform-origin: 303.553px 385.52px;" id="elnlmsk0foay" class="animable"></path><path d="M277.9,395c-9.9-8.72-42.33-37.13-43.64-38.19a17.64,17.64,0,0,0-3.38-2.53,3.58,3.58,0,0,0-3.12.25c-1.5.7-3,1.47-4.46,2.19L214.53,361c-11.34,5.53-22.62,11.21-34.05,16.57-11,5.14-18.84,10-30.32,14A171.79,171.79,0,0,1,115,399.93q-2.22.27-4.44.48a.09.09,0,0,0,0,.17,142.12,142.12,0,0,0,34.66-6.45c11.37-3.49,19.08-8,29.89-13,11.19-5.15,22.22-10.66,33.25-16.15,5.83-2.89,11.64-5.82,17.48-8.68,1.33-.64,3.21-2.05,4.73-1.36a8.82,8.82,0,0,1,1.74,1.29l2,1.62c2.5,2.08,42.25,36.32,43.55,37.3C277.86,395.23,278,395.1,277.9,395Z" style="fill: rgb(38, 50, 56); transform-origin: 194.218px 377.307px;" id="el4yzzhcrv8fj" class="animable"></path><path d="M78.82,368.35s-6,35,11.45,48.75S236,429.19,255.43,422.9s20.07-37.68-1.2-44.95C234,371,148,367.67,145.82,366.82c-.53-.21,7.64-5.11,7.6-5.41l-19.58-6Z" style="fill: rgb(69, 90, 100); transform-origin: 173.959px 391.503px;" id="elqxya1whbvu8" class="animable"></path><path d="M105.38,367.46c0-.15-.25-.1-.25,0a17.31,17.31,0,0,1-4,11.12c-3,3.44-7.37,5.37-11.35,7.38-.38.19-.09.79.3.67a34.67,34.67,0,0,0,7-3,17,17,0,0,0,5.29-4.4A15.1,15.1,0,0,0,105.38,367.46Z" style="fill: rgb(38, 50, 56); transform-origin: 97.592px 377.006px;" id="elgurz4kkylcq" class="animable"></path><path d="M144.42,363.13c-.89-1.14-1.86-2.22-2.79-3.32-2.19-2.61-4.39-5.23-6.69-7.74-.21-.24-.64.1-.44.36,1.55,2,3.18,4,4.79,5.95l2.49,3a19.37,19.37,0,0,1,2.33,3c.6,1.12-.19,2.08-1.36,2.2a4,4,0,0,1-2.79-1,37.38,37.38,0,0,1-4.75-5.07c-.92-1-1.85-2.08-2.78-3.1s-2.06-2.13-3.06-3.22c-.06-.07-.18,0-.13.11.87,1.19,1.67,2.43,2.54,3.63s1.76,2.37,2.65,3.54,1.73,2.19,2.64,3.26a11.06,11.06,0,0,0,2.67,2.39c1.66,1,4.55,1.19,5.44-1A3,3,0,0,0,144.42,363.13Z" style="fill: rgb(38, 50, 56); transform-origin: 137.267px 359.912px;" id="elefj7jxifqmr" class="animable"></path><path d="M252.77,423c-6.69.12-13.39.51-20.09.65s-13.29.18-19.93.12q-20-.18-40-1.55c-13.46-.93-28-2.27-41.33-4.13-6.4-.88-12.88-1.62-19.2-3a30.33,30.33,0,0,1-15.15-7.74c-8.66-8.39-12-20.74-13.4-32.53-.19-1.58-.34-3.17-.47-4.76,0-.1-.17-.1-.16,0,.78,12.09,2.66,24.7,10.27,34.42a30.14,30.14,0,0,0,12.39,9.62c6,2.4,12.63,3,19,3.82,13.42,1.82,28,3.23,41.48,4.27s27.2,1.71,40.82,1.91,27.26,0,40.86-.66c1.66-.08,3.32-.18,5-.32A.08.08,0,0,0,252.77,423Z" style="fill: rgb(38, 50, 56); transform-origin: 167.956px 397.08px;" id="el5nmyphtwtu5" class="animable"></path><path d="M210.54,371.57c-4.21-.62-8.42-1.22-12.66-1.67s-8.57-.83-12.86-1.19c-8.48-.72-17-1.36-25.49-1.76-4.83-.23-9.66-.25-14.49-.19-.16,0-.15.22,0,.24,8.5.77,17,1.3,25.53,1.87s17,1.31,25.47,2.12c4.81.46,9.62.81,14.43,1.2A.31.31,0,0,0,210.54,371.57Z" style="fill: rgb(38, 50, 56); transform-origin: 177.869px 369.461px;" id="elcxfdjlvwabo" class="animable"></path><path d="M154.42,361a65.79,65.79,0,0,0-9.76,5.22,77.7,77.7,0,0,0-9,6.32c-.08.07,0,.17.1.13,3.31-1.53,6.5-3.45,9.65-5.28a93.2,93.2,0,0,0,9.25-5.94C154.83,361.28,154.7,360.87,154.42,361Z" style="fill: rgb(38, 50, 56); transform-origin: 145.182px 366.827px;" id="elve3pn0140x" class="animable"></path><path d="M138.35,326,130,324.64a25.91,25.91,0,0,1,.16-15.76c.37-1.17-3.74,5.2-4.4,15.08-8.82-1.41-20.81-3.33-31.26-5.11.55-4.11.87-7.94.87-7.94a45.66,45.66,0,0,1-3.15,7.57l-4.17-.72c1.47-6.27,2.43-17.48,2.43-17.48a56.5,56.5,0,0,1-8.37,16.43c-6.62-1.2-11-2.1-10.62-2.37,12.13-9.63,6-17.6,10.73-27.19,5.66-11.49,16.46-11.49,17.83-20.65,1.13-7.45,2.69-21.06,12.58-22.2a18.33,18.33,0,0,1,20.25-.14c13.74,8.39,3.68,30.15,3.83,35,.21,6.9,2.94,9.82,3.9,17.82s-3.43,12.55-4.79,17.67S140,326.26,138.35,326Z" style="fill: rgb(38, 50, 56); transform-origin: 106.107px 283.593px;" id="ellarh7qmw8la" class="animable"></path><path d="M71.49,312.65a26.13,26.13,0,0,0,4.41-5.89c1.18-2.12,1.28-4.49,1.26-7a73.64,73.64,0,0,1,.13-7.55,19.67,19.67,0,0,1,2.14-7.49,17.16,17.16,0,0,1,5.2-5.83,45.35,45.35,0,0,1,6.58-3.78,28.33,28.33,0,0,0,6.16-3.9,13.48,13.48,0,0,0,3.87-6.14A12.63,12.63,0,0,1,98,271.89a25.29,25.29,0,0,1-6.09,4.55,56.3,56.3,0,0,0-6.19,3.94,16.33,16.33,0,0,0-4.56,5.31,19.27,19.27,0,0,0-2,6.77c-.3,2.4-.3,4.86-.43,7.38a25.19,25.19,0,0,1-.46,3.82,11.11,11.11,0,0,1-1.53,3.61A21.48,21.48,0,0,1,71.49,312.65Z" style="fill: rgb(38, 50, 56); transform-origin: 86.365px 288.86px;" id="elbnt2gr0pji9" class="animable"></path><path d="M139.68,254.2a37.83,37.83,0,0,1,.38,9.21c-.18,3.07-.51,6.13-.87,9.17l-.5,4.54a22.58,22.58,0,0,0-.12,4.41,24.56,24.56,0,0,0,2.63,8.4,36.1,36.1,0,0,1,1.69,4.4,22.33,22.33,0,0,1,.83,4.73,32.45,32.45,0,0,1-.21,4.74,19.54,19.54,0,0,1-1.11,4.63c-.56,1.5-1.26,2.88-1.89,4.24a23.83,23.83,0,0,0-1.5,4.22,9.38,9.38,0,0,0,2.23,8.31,9.56,9.56,0,0,1-3.16-8.49,22.66,22.66,0,0,1,1.24-4.53c.54-1.47,1.18-2.84,1.61-4.25a24.36,24.36,0,0,0,.91-8.75,21.67,21.67,0,0,0-.82-4.29,33.39,33.39,0,0,0-1.64-4.15,43.17,43.17,0,0,1-1.75-4.34,19.45,19.45,0,0,1-.94-4.73,24.83,24.83,0,0,1,.26-4.75c.2-1.53.45-3.05.7-4.56.49-3,1-6,1.43-9.05A44.13,44.13,0,0,0,139.68,254.2Z" style="fill: rgb(38, 50, 56); transform-origin: 140.201px 289.7px;" id="ela1ds591smmo" class="animable"></path><path d="M115.47,300.82c4.93,13.41,27.25,48.37,37.59,53.5,7.65,3.78,30.49,8.42,33.43,7.69,4.24-1,13.73-29.84,9.85-30.12-18.66-1.35-30.54-3.77-34.94-5.51-3.71-1.47-19.17-15.75-39.23-33.19C115.18,287.12,112.51,292.8,115.47,300.82Z" style="fill: rgb(211, 118, 106); transform-origin: 155.765px 326.365px;" id="elkedhcy0x1r" class="animable"></path><path d="M126.93,330.12l12.81-24.41s-10.37-9.19-16.83-13.47c-8.55-5.65-12.66-3.8-9.33,8.32C115.8,308.66,126.93,330.12,126.93,330.12Z" style="fill: rgb(219, 145, 119); transform-origin: 126.083px 309.651px;" id="elfsynljs7u4t" class="animable"></path><path d="M128,295.94h-.11a1.85,1.85,0,0,1-1.81-1.47C126.7,295,127.34,295.43,128,295.94Zm-.11,28.64a1.85,1.85,0,0,0,0,3.7h0l1.51-2.89A1.84,1.84,0,0,0,127.88,324.58Zm-10.24-16a1.72,1.72,0,0,0-.94.27c.48,1.09,1,2.21,1.49,3.34a1.83,1.83,0,0,0,1.3-1.76A1.85,1.85,0,0,0,117.64,308.56Zm20.48,0a1.85,1.85,0,0,0-1.85,1.85,1.82,1.82,0,0,0,.4,1.14l1.57-3Z" style="fill: rgb(255, 255, 255); transform-origin: 127.48px 311.375px;" id="eltx5fjkys6i" class="animable"></path><path d="M125.92,326.43c1.62-3.68,3.28-7.33,5.12-10.91q1.36-2.68,2.82-5.32c1-1.76,2.12-3.42,3.06-5.19.05-.09.2,0,.14.09-1,1.71-1.83,3.59-2.77,5.35s-1.87,3.56-2.79,5.34c-1.84,3.56-3.68,7.13-5.44,10.73C126,326.62,125.87,326.53,125.92,326.43Z" style="fill: rgb(38, 50, 56); transform-origin: 131.491px 315.768px;" id="ele59yz3dghn" class="animable"></path><g id="elw7s9yhjgqqr"><path d="M137.73,309.55l-10.8,20.58s-11.12-21.47-13.36-29.57c-1-3.75-1.34-6.51-1-8.38Z" style="opacity: 0.1; transform-origin: 125.086px 311.155px;" class="animable"></path></g><path d="M186.49,362A106.15,106.15,0,0,0,199,367.83c3.43,1.17,13.39,4.27,15.05.62,1.14-2.49-4.5-5-8.46-6.87-2.08-1-4.59-3.32-3.9-4.66,1.2-2.33,6.56.32,10.05,2.57,6.76,4.36,15.68,12.06,20.09,8.73,1.66-1.26-.09-3.77-2.7-6.28,4.29,3,8.9,5.47,10.81,4.15,1.09-.76,1.19-1.86.66-3.14a3.12,3.12,0,0,0,3.44-.38c1.51-1.43.91-3.69-.56-6a1.73,1.73,0,0,0,1.35-.79c3.26-4.5-11.36-18.53-16.57-20-15.33-4.4-31.89-3.82-31.89-3.82C190,336.48,186.48,362,186.49,362Z" style="fill: rgb(211, 118, 106); transform-origin: 215.894px 351.054px;" id="elinogm7mkrfd" class="animable"></path><path d="M210,348.62a25.27,25.27,0,0,1,10.16,4.45c3.5,2.66,6.22,6.18,9.43,9.15.09.08,0,.21-.13.13-1.5-1.53-3.17-2.91-4.74-4.37s-3-2.92-4.64-4.24a25.05,25.05,0,0,0-10.09-5.06S209.91,348.61,210,348.62Z" style="fill: rgb(38, 50, 56); transform-origin: 219.792px 355.497px;" id="elb5pzg0fgd05" class="animable"></path><path d="M213.15,342.17A62,62,0,0,1,225,346.9c4,2.3,7.12,5.88,10.15,9.34,1.82,2.08,3.6,4.19,5.33,6.35.07.09-.06.22-.13.13q-4.62-5.36-9.54-10.42a33.16,33.16,0,0,0-10.65-7.43c-2.29-1-4.65-1.81-7-2.63C213.08,342.23,213.1,342.16,213.15,342.17Z" style="fill: rgb(38, 50, 56); transform-origin: 226.803px 352.46px;" id="elnhx6zrgc5ss" class="animable"></path><path d="M217.77,336.62c3.92,1,7.34,1.85,10.74,4.14,4.51,3,8.77,8,10.27,9.71,1.65,1.93,3.23,3.92,4.79,5.93.06.08-.08.19-.15.11A132.46,132.46,0,0,0,231.9,344a26.26,26.26,0,0,0-6.55-4.7,46.07,46.07,0,0,0-7.59-2.64S217.75,336.62,217.77,336.62Z" style="fill: rgb(38, 50, 56); transform-origin: 230.671px 346.579px;" id="elj3ppjdvuhwm" class="animable"></path><path d="M74.07,375.89c2.37.77,70-18.8,70-18.8l-8-23.47s4-7.55,2.11-14.81c-2.44-9.7-20.4-25.65-21.81-26.59-5.66-3.75-11-3.69-15.67-1.2C81.15,301.41,74.07,375.89,74.07,375.89Z" style="fill: rgb(219, 145, 119); transform-origin: 109.07px 332.586px;" id="elcscm7atty0b" class="animable"></path><path d="M109.25,294.1a1.85,1.85,0,1,1-1.85-1.85A1.85,1.85,0,0,1,109.25,294.1ZM86.92,324.58a1.85,1.85,0,1,0,1.85,1.85A1.85,1.85,0,0,0,86.92,324.58Zm20.48,0a1.85,1.85,0,1,0,1.85,1.85A1.85,1.85,0,0,0,107.4,324.58Zm20.48,0a1.85,1.85,0,1,0,1.85,1.85A1.85,1.85,0,0,0,127.88,324.58Zm-30.72-16A1.85,1.85,0,1,0,99,310.41,1.85,1.85,0,0,0,97.16,308.56Zm20.48,0a1.85,1.85,0,1,0,1.85,1.85A1.85,1.85,0,0,0,117.64,308.56ZM86.92,356.91a1.85,1.85,0,1,0,1.85,1.85A1.85,1.85,0,0,0,86.92,356.91Zm20.48,0a1.85,1.85,0,1,0,1.85,1.85A1.85,1.85,0,0,0,107.4,356.91Zm20.48,0a1.85,1.85,0,1,0,1.85,1.85A1.85,1.85,0,0,0,127.88,356.91Zm-30.72-16A1.85,1.85,0,1,0,99,342.74,1.85,1.85,0,0,0,97.16,340.89Zm20.48,0a1.85,1.85,0,1,0,1.85,1.85A1.85,1.85,0,0,0,117.64,340.89Zm20.93.06a1.63,1.63,0,0,0-.45-.06,1.85,1.85,0,0,0,0,3.7,1.8,1.8,0,0,0,1.44-.7ZM76.68,373.22a1.85,1.85,0,0,0-1.85,1.85,1.65,1.65,0,0,0,.18.77c.77-.11,2-.36,3.51-.71a.13.13,0,0,0,0-.06A1.85,1.85,0,0,0,76.68,373.22Z" style="fill: rgb(255, 255, 255); transform-origin: 107.195px 334.045px;" id="elefqw9xb8e5u" class="animable"></path><path d="M114.38,331.93a60.74,60.74,0,0,1,8.81-1c1.47,0,2.93,0,4.4.07.73,0,1.46,0,2.19.05a9.81,9.81,0,0,0,2.29-.2c.06,0,.09.08,0,.1a16.61,16.61,0,0,1-2.1.55,16.22,16.22,0,0,1-2.09.18c-1.49.05-3,0-4.48.06-3,.06-6,.13-9,.41C114.27,332.18,114.24,332,114.38,331.93Z" style="fill: rgb(38, 50, 56); transform-origin: 123.207px 331.502px;" id="el3jgxr8dm4vj" class="animable"></path><path d="M108.08,336.4a64.82,64.82,0,0,1,6.94-2.3c1.18-.32,2.37-.56,3.57-.78l1.72-.28c.64-.09,1.29-.1,1.92-.2a.05.05,0,0,1,0,.1c-.59.11-1.17.33-1.75.48l-1.77.44c-1.18.3-2.36.61-3.54.9-2.37.58-4.72,1.18-7.06,1.84A.1.1,0,0,1,108.08,336.4Z" style="fill: rgb(38, 50, 56); transform-origin: 115.137px 334.72px;" id="elml19yn9i6b" class="animable"></path><path d="M104.94,289.81c0,1.25,4.15,10.2,9.68,11.06,1.8.28,3.76-9.48,3.76-9.48l.31-.69,4.32-9.62-11.79-11.39S104.93,289.27,104.94,289.81Z" style="fill: rgb(211, 118, 106); transform-origin: 113.975px 285.283px;" id="elgx50i5pcit5" class="animable"></path><path d="M123,281.08l-4.32,9.62a21.18,21.18,0,0,1-9.61-14.31c1.08-3.4,2-6.22,2.11-6.64a.12.12,0,0,0,0-.06l1.51,1.36Z" style="fill: rgb(38, 50, 56); transform-origin: 116.035px 280.195px;" id="elp49ua9j1f4q" class="animable"></path><path d="M139.32,267.65c-1.63,18.44-12.87,19.54-16.84,19.19-3.61-.33-15.86-1.88-16.15-20.4s8.81-23.58,17.11-23.28S141,249.2,139.32,267.65Z" style="fill: rgb(211, 118, 106); transform-origin: 122.921px 265.018px;" id="elzpgmn0hkzia" class="animable"></path><path d="M136.8,264.4a12.2,12.2,0,0,1-1.19-.46,2,2,0,0,1-1.13-.7.65.65,0,0,1,.12-.79,1.64,1.64,0,0,1,1.66-.12,2.43,2.43,0,0,1,1.35,1.07A.7.7,0,0,1,136.8,264.4Z" style="fill: rgb(38, 50, 56); transform-origin: 136.044px 263.293px;" id="elx1l7sah4g8" class="animable"></path><path d="M124.16,264c.44,0,.85,0,1.28-.06a2.08,2.08,0,0,0,1.29-.32.65.65,0,0,0,.13-.79,1.64,1.64,0,0,0-1.53-.63,2.41,2.41,0,0,0-1.62.6A.7.7,0,0,0,124.16,264Z" style="fill: rgb(38, 50, 56); transform-origin: 125.219px 263.092px;" id="elhicl30t0v1n" class="animable"></path><path d="M126.35,267.69c0-.05-.1,0-.11.09-.13,1.26-.49,2.67-1.67,2.94,0,0,0,.07,0,.07C126,270.78,126.43,268.9,126.35,267.69Z" style="fill: rgb(38, 50, 56); transform-origin: 125.465px 269.23px;" id="elhtp5kk4rj66" class="animable"></path><path d="M125.41,266.23c-2-.42-2.69,3.58-.85,4S127.08,266.59,125.41,266.23Z" style="fill: rgb(38, 50, 56); transform-origin: 124.925px 268.23px;" id="el5x8fbl1hpfj" class="animable"></path><path d="M124.59,266.3c-.39.17-.8.51-1.23.48s-.79-.52-1-1c0-.05-.07,0-.08,0-.15.77,0,1.61.82,1.86s1.39-.34,1.71-1.08C124.83,266.47,124.75,266.24,124.59,266.3Z" style="fill: rgb(38, 50, 56); transform-origin: 123.521px 266.728px;" id="elg558wnhl5q6" class="animable"></path><path d="M133.58,268s.09.08.08.13c-.27,1.23-.37,2.69.68,3.31,0,0,0,.08,0,.06C133,271,133.13,269.09,133.58,268Z" style="fill: rgb(38, 50, 56); transform-origin: 133.804px 269.752px;" id="elynj537d76" class="animable"></path><path d="M134.93,266.87c2,.22,1.44,4.24-.43,4.05S133.23,266.69,134.93,266.87Z" style="fill: rgb(38, 50, 56); transform-origin: 134.769px 268.895px;" id="elgy4h16o8wo8" class="animable"></path><path d="M135.73,267.26c.29.26.55.69.92.77s.83-.3,1.17-.68c0,0,.06,0,.06.06-.09.77-.46,1.54-1.22,1.58s-1.1-.7-1.17-1.49C135.47,267.35,135.61,267.15,135.73,267.26Z" style="fill: rgb(38, 50, 56); transform-origin: 136.684px 268.11px;" id="elg8th8sn74e" class="animable"></path><path d="M124.23,278.08c.22.36.41.82.84,1a3.3,3.3,0,0,0,1.4,0,0,0,0,0,1,0,.07,1.7,1.7,0,0,1-1.72.28,1.35,1.35,0,0,1-.68-1.33C124.1,278,124.2,278,124.23,278.08Z" style="fill: rgb(38, 50, 56); transform-origin: 125.266px 278.786px;" id="elpo1purwrars" class="animable"></path><path d="M130.43,274.23s-.1,1.9-.26,2.77c0,.08-.24.08-.54,0h0a4.2,4.2,0,0,1-3.73-2.32.09.09,0,0,1,.15-.1,6.39,6.39,0,0,0,3.58,1.82c.11-.23.06-3.26.2-3.24a7.53,7.53,0,0,1,1.9.83c.32-3.95,0-7.92.39-11.85a.12.12,0,0,1,.24,0,64.16,64.16,0,0,1,.12,12.77C132.42,275.44,130.75,274.44,130.43,274.23Z" style="fill: rgb(38, 50, 56); transform-origin: 129.313px 269.54px;" id="elee28e63fgzk" class="animable"></path><path d="M129.66,276.68a5.14,5.14,0,0,1-2.21,1.41,2.38,2.38,0,0,1-1.42,0c-1-.37-.93-1.3-.67-2.08a5.22,5.22,0,0,1,.57-1.18A6.74,6.74,0,0,0,129.66,276.68Z" style="fill: rgb(38, 50, 56); transform-origin: 127.427px 276.514px;" id="ele11b5z1oz9j" class="animable"></path><path d="M127.45,278.09a2.38,2.38,0,0,1-1.42,0c-1-.37-.93-1.3-.67-2.08A2.41,2.41,0,0,1,127.45,278.09Z" style="fill: rgb(255, 156, 189); transform-origin: 126.322px 277.104px;" id="el8d17a0iz0x9" class="animable"></path><path d="M107.1,268.14c2,0,7.74-5.14,8.64-14.91,0,0-1.42,8.71-2.18,10s3.19-2.91,4-10.78a31.79,31.79,0,0,0,7.78,4.81c3.64,1.33,5.92,1.47,6.21,1.22s-5.06-2.39-6.42-4.22c0,0,9.56,5.36,14.11,6.06.52.08,1.77-9.69-5-14.84s-18.06-2.07-21.29.61c0,0-3.57.23-7.81,5.17S104.91,268.1,107.1,268.14Z" style="fill: rgb(38, 50, 56); transform-origin: 121.477px 255.419px;" id="elt5dk80c425" class="animable"></path><path d="M121.87,274.2A6,6,0,1,1,129,268h0a6,6,0,0,1-5.67,6.33A5.67,5.67,0,0,1,121.87,274.2Zm2.16-11a5,5,0,0,0-1.29-.09,5.21,5.21,0,1,0,1.29.09Z" style="fill: rgb(219, 145, 119); transform-origin: 123.009px 268.322px;" id="elkj9nhlu2xu" class="animable"></path><path d="M135.63,275.19c-2.26-.44-3.85-3.15-3.61-6.28a7.21,7.21,0,0,1,1.59-4.1,3.76,3.76,0,0,1,6.4.5,7.2,7.2,0,0,1,.94,4.29c-.26,3.3-2.47,5.84-4.93,5.65A2.63,2.63,0,0,1,135.63,275.19Zm1.56-11.09-.3,0a3.22,3.22,0,0,0-2.67,1.27,6.45,6.45,0,0,0-1.4,3.64c-.22,2.86,1.24,5.32,3.26,5.48s3.85-2.05,4.07-4.91a6.39,6.39,0,0,0-.83-3.81A3.29,3.29,0,0,0,137.19,264.1Z" style="fill: rgb(219, 145, 119); transform-origin: 136.489px 269.256px;" id="eltx7aoo0x7ic" class="animable"></path><path d="M128.78,268.65l-.47-.66c1-.69,3.15-1.55,4.49.13l-.63.5C131,267.11,128.86,268.58,128.78,268.65Z" style="fill: rgb(219, 145, 119); transform-origin: 130.555px 267.898px;" id="elpue3rnuydvi" class="animable"></path><path d="M101.94,268.12l-.68-.42c.2-.32,2-3.12,3.79-3.27s12.36,1.7,12.81,1.78l-.13.79c-3.06-.53-11.3-1.88-12.61-1.77S102.42,267.35,101.94,268.12Z" style="fill: rgb(219, 145, 119); transform-origin: 109.56px 266.271px;" id="eli5fqq2wa68" class="animable"></path><path d="M109.14,268.12s-3-6.4-5.81-5.43-1.29,9.74,1.54,11.4a3.12,3.12,0,0,0,4.42-.93Z" style="fill: rgb(211, 118, 106); transform-origin: 105.563px 268.614px;" id="elugwtkmztqf9" class="animable"></path><path d="M103.84,265.19a0,0,0,0,0,0,.08c2,1.24,2.74,3.41,3.16,5.59a1.73,1.73,0,0,0-2.46-.92c-.06,0,0,.13,0,.13a1.92,1.92,0,0,1,2,1,9.25,9.25,0,0,1,.7,1.86c.06.21.42.17.39-.06,0,0,0,0,0-.06C108.13,270.14,106.7,266,103.84,265.19Z" style="fill: rgb(38, 50, 56); transform-origin: 105.784px 269.129px;" id="elbnnbtj33lti" class="animable"></path><path d="M90.6,303.42C76.44,331.35,74.76,355,78.94,359.24c11.25,11.47,48.19,6.36,58.23,6.17,4.06-.08-4.19-33.45-8.49-32.85-10.14,1.4-24.7,4.59-25.19,4.39-1-.41.15-8.29,1.66-31.81C106.37,286.11,96.39,292,90.6,303.42Z" style="fill: rgb(211, 118, 106); transform-origin: 107.601px 329.758px;" id="el0s4a7q6sry4" class="animable"></path><path d="M142.23,328.46c10.08-1.41,12.88-.22,20.75-5.92,5.17-3.74,9.78-2.05,6.83,3.9C165,336.16,152.37,340.7,147.54,341Z" style="fill: rgb(211, 118, 106); transform-origin: 156.482px 330.779px;" id="elnbeoz5awebn" class="animable"></path><path d="M115.47,338.16s11.32-6.29,21.91-8.85c7.32-1.77,22.74-2.87,39.33,12.3,4.39,4,5.27,12.07-2.57,7.61-5.72-3.26-8.28-6.23-12-7.28,0,0,2.06,10.68-1.92,14.25a99.15,99.15,0,0,1-11.07,8.59,22.13,22.13,0,0,1-1.79-1.93s-4,3-11.63,2.26Z" style="fill: rgb(211, 118, 106); transform-origin: 147.752px 346.773px;" id="eleaf8p9ln8fc" class="animable"></path><path d="M144.64,328.74c3.5,1.83,10.85,5.82,15.73,11.18,5.42,5.95,14.26,18.88,9.83,22.84-3.26,2.9-7.06-1.74-7.06-1.74s2.52,6.11-1,8.09c-3.2,1.8-5.93-2-5.93-2s.9,4-2.52,5.11c-4.11,1.38-5.31-7.17-10.68-9.38C141.82,362.39,144.64,328.74,144.64,328.74Z" style="fill: rgb(211, 118, 106); transform-origin: 157.06px 350.555px;" id="elu3vbc9mzed" class="animable"></path><path d="M153.13,344.6c3,2.25,8.53,9.13,10.06,16.26,0,.16-.07.27-.13.13a79,79,0,0,0-10-16.34S153.09,344.57,153.13,344.6Z" style="fill: rgb(38, 50, 56); transform-origin: 158.125px 352.824px;" id="elenva67uyqj" class="animable"></path><path d="M147.28,350.24c2.4,2.22,7.77,9.56,9.07,16.84,0,.16-.08.27-.14.12a84.91,84.91,0,0,0-9-16.91S147.25,350.22,147.28,350.24Z" style="fill: rgb(38, 50, 56); transform-origin: 151.78px 358.754px;" id="eldaivg4tuqnw" class="animable"></path><path d="M126.77,332.83a67.56,67.56,0,0,1,14.07-4.39,66.86,66.86,0,0,1,7.32-1.06c1.24-.1,2.48-.13,3.66-.29a21.46,21.46,0,0,0,3.52-.84,23.79,23.79,0,0,0,6.45-3.28,12.54,12.54,0,0,1,3.26-1.88,7.39,7.39,0,0,1,3.8-.55,2.71,2.71,0,0,1,1.79,1,3.11,3.11,0,0,1,.51,2,9.43,9.43,0,0,1-1.05,3.67,18.2,18.2,0,0,1-4.81,5.73l0-.59a99.66,99.66,0,0,1,8.91,6.52,33.11,33.11,0,0,1,4,3.86,12.52,12.52,0,0,1,1.54,2.35,7,7,0,0,1,.81,2.75,3.39,3.39,0,0,1-.27,1.49,2.28,2.28,0,0,1-1.09,1.1,4.08,4.08,0,0,1-2.9,0,24.51,24.51,0,0,1-4.9-2.63c-1.54-1-3-2.07-4.56-3.09-.75-.51-1.52-1-2.3-1.48a9.76,9.76,0,0,0-2.44-1.12l.19-.31a65.91,65.91,0,0,1,5.41,7.78,39.86,39.86,0,0,1,2.17,4.21,22.29,22.29,0,0,1,1.45,4.5,21.79,21.79,0,0,0-1.54-4.46,37,37,0,0,0-2.25-4.15,66,66,0,0,0-5.53-7.64l-.38-.45.57.15a10.29,10.29,0,0,1,2.55,1.14c.8.47,1.58,1,2.35,1.46,1.53,1,3,2.05,4.58,3a23.71,23.71,0,0,0,4.8,2.52,3.5,3.5,0,0,0,2.47,0,2,2,0,0,0,1-2,9,9,0,0,0-2.22-4.72,32.47,32.47,0,0,0-3.93-3.75,94.88,94.88,0,0,0-8.87-6.43l-.41-.27.39-.32a17.67,17.67,0,0,0,4.58-5.49,9.05,9.05,0,0,0,1-3.36A2.5,2.5,0,0,0,170,322a2,2,0,0,0-1.32-.76,6.9,6.9,0,0,0-3.41.51,11.89,11.89,0,0,0-3.11,1.77,24.06,24.06,0,0,1-6.65,3.36,22.66,22.66,0,0,1-3.64.86c-1.26.16-2.48.18-3.7.27-2.43.19-4.87.47-7.28.9A75.84,75.84,0,0,0,126.77,332.83Z" style="fill: rgb(38, 50, 56); transform-origin: 153.662px 339.384px;" id="elozddjjdqgzb" class="animable"></path><path d="M77.79,327.56,105,322.88s1-13.83.44-21.56C104.7,291.1,100.74,289,93.14,299,88.06,305.68,77.79,327.56,77.79,327.56Z" style="fill: rgb(219, 145, 119); transform-origin: 91.7002px 310.024px;" id="elz4d2z20ag9" class="animable"></path><path d="M88.61,325.7l-3.53.6a1.84,1.84,0,0,1,3.53-.6Zm8.55-17.14A1.85,1.85,0,1,0,99,310.41,1.85,1.85,0,0,0,97.16,308.56Z" style="fill: rgb(255, 255, 255); transform-origin: 92.04px 317.43px;" id="elxjybfhc6ph" class="animable"></path><path d="M80.11,324.51c3.91-.95,7.82-1.85,11.78-2.58q3-.54,5.93-1c2-.3,4-.4,6-.73.1,0,.13.16,0,.17-2,.23-4,.72-5.94,1.06s-3.95.67-5.93,1c-3.94.71-7.89,1.41-11.82,2.21C80,324.7,80,324.54,80.11,324.51Z" style="fill: rgb(38, 50, 56); transform-origin: 91.9682px 322.427px;" id="eloav4rejd09" class="animable"></path><path d="M101.66,323.46a32.67,32.67,0,0,1,3.27-.66c.07-1.63.12-3.26.22-4.89,0-.81.1-1.63.17-2.44s.13-1.92.2-2.71a.09.09,0,1,1,.17,0c0,1,0,1.82,0,2.72s0,1.6-.05,2.4c-.06,1.7-.06,3.51-.22,5.2a28.52,28.52,0,0,1-3.74.48S101.61,323.47,101.66,323.46Z" style="fill: rgb(38, 50, 56); transform-origin: 103.668px 318.1px;" id="elm2endpwdhjo" class="animable"></path><path d="M106.52,314.23a8.86,8.86,0,0,1-.86,2.82,8,8,0,0,1,.31-1.45A8.91,8.91,0,0,1,106.52,314.23Z" style="fill: rgb(38, 50, 56); transform-origin: 106.09px 315.64px;" id="el1vq58tyxd7c" class="animable"></path><rect x="138.09" y="370.56" width="71.74" height="3.22" style="fill: rgb(199, 199, 199); transform-origin: 173.96px 372.17px;" id="eld7my7niu4jj" class="animable"></rect><polygon points="168.97 370.56 166.52 373.77 225.36 373.77 225.36 370.56 168.97 370.56" style="fill: rgb(166, 166, 166); transform-origin: 195.94px 372.165px;" id="els96w6d5zcx" class="animable"></polygon><polygon points="172.07 373.77 241.98 373.77 256.18 326.29 186.26 326.29 172.07 373.77" style="fill: rgb(166, 166, 166); transform-origin: 214.125px 350.03px;" id="elwn24wy7ans" class="animable"></polygon><polygon points="174.49 373.77 244.4 373.77 258.59 326.29 188.68 326.29 174.49 373.77" style="fill: rgb(199, 199, 199); transform-origin: 216.54px 350.03px;" id="elbqab5p6mul" class="animable"></polygon><path d="M213.63,350a3.4,3.4,0,0,0,3.43,4.25,5.41,5.41,0,0,0,5.08-4.25,3.41,3.41,0,0,0-3.43-4.26A5.42,5.42,0,0,0,213.63,350Z" style="fill: rgb(255, 255, 255); transform-origin: 217.885px 349.995px;" id="eltk3tbdpqhs" class="animable"></path></g><g id="freepik--speech-bubble--inject-7" class="animable" style="transform-origin: 233.525px 292.875px;"><polygon points="196.23 265.7 196.23 309.07 202.32 309.07 202.32 319.6 212.84 309.07 270.58 309.07 270.58 265.7 196.23 265.7" style="fill: rgb(255, 255, 255); transform-origin: 233.405px 292.65px;" id="elw5kzjuu45h" class="animable"></polygon><path d="M196.23,265.7l.16,21.75q.11,10.85.12,21.62l-.28-.28h6.38v.29l0,10.52-.55-.22,10.49-10.55.11-.11h.15l28.87-.08c9.62,0,19.25-.09,28.87,0l-.48.48.12-43.37.36.36-37.07-.12Zm0,0,37.07-.25,37.28-.12h.36v.37l.11,43.37v.48h-.48c-9.62.05-19.25,0-28.87,0l-28.87-.07.26-.11-10.55,10.49-.56.56v-.79l0-10.52.3.3-6.09,0H196v-.28q0-10.89.12-21.75Z" style="fill: rgb(38, 50, 56); transform-origin: 233.525px 292.875px;" id="el7r8b5sls0kb" class="animable"></path><path d="M223.42,294.33a1.79,1.79,0,0,1-1.24,3.06,1.87,1.87,0,0,1-1.3-.51l-8-8.07c-.08,0-.11-.08-.14-.17a.28.28,0,0,0-.08-.05.84.84,0,0,1-.09-.23.15.15,0,0,1-.08-.11c0-.06,0-.15-.06-.17s-.06-.12-.06-.14v-.2c0-.06,0-.09,0-.17s0-.12,0-.14v-.2c0-.06.06-.09.06-.12s0-.14.06-.22,0,0,0-.06.09-.2.15-.25,0-.06.05-.06a.6.6,0,0,1,.17-.2l8-8.06a1.84,1.84,0,0,1,2.54,0,1.78,1.78,0,0,1,0,2.54l-6.7,6.77Z" style="fill: rgb(219, 145, 119); transform-origin: 218.159px 287.571px;" id="elkq4l33t42" class="animable"></path><path d="M230.63,295.24l6.93-16.5a1.58,1.58,0,0,1,2.07-.82,1.53,1.53,0,0,1,.79,2l-6.93,16.52a1.57,1.57,0,0,1-1.45.94,1.4,1.4,0,0,1-.56-.11A1.54,1.54,0,0,1,230.63,295.24Z" style="fill: rgb(219, 145, 119); transform-origin: 235.526px 287.586px;" id="elg5vqiqo2lsq" class="animable"></path><path d="M254.12,288.59s0,0,0,0a1.26,1.26,0,0,1-.2.2l-8,8.07a1.8,1.8,0,1,1-2.54-2.55l6.7-6.76-6.7-6.77a1.78,1.78,0,0,1,0-2.54,1.84,1.84,0,0,1,2.54,0l8,8.06a1.89,1.89,0,0,1,.2.2s0,.06,0,.06.11.17.14.25,0,0,0,.06a1.29,1.29,0,0,0,.09.25s0,0,0,.09v.2s0,.11,0,.14,0,.11,0,.14v.23s0,0,0,.05a2.06,2.06,0,0,0-.09.26s0,0,0,.08A2.62,2.62,0,0,0,254.12,288.59Z" style="fill: rgb(219, 145, 119); transform-origin: 248.586px 287.572px;" id="el47c97rr68xs" class="animable"></path></g><g id="freepik--Plant--inject-7" class="animable" style="transform-origin: 664.783px 381.508px;"><path d="M697.63,350.21c-13.26,18-27.09,38.81-30.46,61.34,0,.34.51.45.58.11a133.79,133.79,0,0,1,5.87-18c8.72-2.4,17.28-4.37,21.86-13,4.67-8.9,4.08-20.5,3.19-30.19C698.6,349.89,697.9,349.86,697.63,350.21Z" style="fill: rgb(219, 145, 119); transform-origin: 683.227px 380.925px;" id="elg7mabbvpau" class="animable"></path><path d="M673.75,393.45c6-13.37,13.61-26.79,23.33-37.79.07-.07.17,0,.11.11-6.37,7.83-11.2,16.36-15.93,25,4.39-4.46,9.21-8.46,13.37-13.18.08-.1.21,0,.13.13-4.13,5-8.64,10.34-14,14-1.45,2.66-2.9,5.33-4.38,8,.36-.2.74-.38,1.11-.56a.06.06,0,0,1,0,.1c-.41.21-.81.42-1.24.6-.69,1.27-1.39,2.53-2.1,3.79C674,394,673.63,393.74,673.75,393.45Z" style="fill: rgb(38, 50, 56); transform-origin: 685.467px 374.725px;" id="elrbcrxkmjnae" class="animable"></path><path d="M678.18,388.79a78.2,78.2,0,0,0,10.19-6.8c.08-.07.21.05.12.13A53.59,53.59,0,0,1,678.33,389C678.17,389.12,678,388.88,678.18,388.79Z" style="fill: rgb(38, 50, 56); transform-origin: 683.312px 385.501px;" id="el1hzd95rw5ac" class="animable"></path><path d="M665.64,408.2c0,.27.49.27.48,0,.07-7.42,0-14.88.12-22.33,1.9-3.83,6-6,8.81-9a39.51,39.51,0,0,0,5.3-7.37A53,53,0,0,0,686.48,349c.79-7.94-2.22-34.12-5.57-33.21-1.73.47-7.35,13.44-8.84,17.73a123.75,123.75,0,0,0-5.28,21.74C664.08,372.7,664.31,390.63,665.64,408.2Z" style="fill: rgb(219, 145, 119); transform-origin: 675.644px 362.085px;" id="elttaq3bpe7lb" class="animable"></path><path d="M665.58,376.2l0,0c.4-9.39,2.52-18.87,4.5-28,2.13-9.81,4.62-19.05,9.67-27.79.09-.17.33,0,.25.14a103.11,103.11,0,0,0-7.77,21.33c.34-.52.75-1,1.1-1.53.14-.19.46,0,.33.2a14.62,14.62,0,0,1-1.58,2.22.09.09,0,0,1-.07,0c-1.73,7-3,14.18-4,21.34l.24-.28c0-.06.15,0,.11.08-.13.24-.28.48-.43.71-.54,3.63-1,7.26-1.53,10.85,6.46-5.53,12-12,15.09-20.06,0,0,.08,0,.06,0-3,8.33-7.85,15.73-15.26,20.78-.13,1-.27,1.93-.41,2.89,0,.2-.34.15-.34,0,0-.86,0-1.72.08-2.57A.19.19,0,0,1,665.58,376.2Z" style="fill: rgb(38, 50, 56); transform-origin: 673.535px 349.775px;" id="eln99cjjo3u4m" class="animable"></path><path d="M668.63,362.6c4.94-7.38,9.55-14.54,13.17-22.69,0-.09.19,0,.16.07-3.05,8.1-7.31,16.3-13.09,22.81C668.76,362.92,668.53,362.74,668.63,362.6Z" style="fill: rgb(38, 50, 56); transform-origin: 675.284px 351.354px;" id="elj6e4ylxdrmm" class="animable"></path><path d="M675.19,338.09c2-3.62,4.21-7.14,6.13-10.83a.09.09,0,1,1,.15.08,56,56,0,0,1-6,10.94C675.37,338.46,675.07,338.3,675.19,338.09Z" style="fill: rgb(38, 50, 56); transform-origin: 678.331px 332.771px;" id="el73tfk6hw6lu" class="animable"></path><path d="M674.39,339.67a0,0,0,0,1,0,.06A0,0,0,1,1,674.39,339.67Z" style="fill: rgb(38, 50, 56); transform-origin: 674.39px 339.7px;" id="el7r399jy5gk2" class="animable"></path><path d="M660.61,386.74a74.68,74.68,0,0,1-1.73,14.62c.08.53.15,1.06.23,1.6a69.39,69.39,0,0,0,2.61-16.29.51.51,0,0,0,0-.51h0a108.22,108.22,0,0,0-1.64-22.07c-2.3-13.64-7.32-26.72-16.83-36.94a.68.68,0,0,0-1,.22c-3.83,9.75-2.49,21.39.77,31.13a57.14,57.14,0,0,0,7.54,14.78C653.81,377.86,658,381.74,660.61,386.74Z" style="fill: rgb(219, 145, 119); transform-origin: 650.853px 364.989px;" id="el1faq71uncdg" class="animable"></path><path d="M644.41,331.7c9,14.63,15.28,32,16.05,49.24,0,.31-.5.39-.55.08-.21-1.55-.45-3.09-.7-4.62h0c-3.73-3.57-7.56-7.34-10.23-11.8,0-.08.07-.17.13-.1A124,124,0,0,0,659,375.3q-1-5.73-2.31-11.28l-.72-.84c-.15-.18.11-.45.27-.27l.22.24a133,133,0,0,0-4.71-15c-2.3-2.73-4.86-5.1-6.53-8.39a.07.07,0,0,1,.12-.07c1.34,1.88,2.64,3.78,4.17,5.53.6.69,1.27,1.35,1.9,2a115.1,115.1,0,0,0-7.38-15.38A.2.2,0,0,1,644.41,331.7Z" style="fill: rgb(38, 50, 56); transform-origin: 652.239px 356.392px;" id="elnw3uyjhev2" class="animable"></path><path d="M646.23,349.75c2.91,3.92,6.23,7.66,8.94,11.71.08.11-.09.23-.19.14-3.48-3.26-6.42-7.72-9-11.74A.11.11,0,0,1,646.23,349.75Z" style="fill: rgb(38, 50, 56); transform-origin: 650.58px 355.651px;" id="elilre8mgds7i" class="animable"></path><path d="M655.58,362.36l.12.13c.09.08-.05.22-.13.13l-.13-.12A.1.1,0,0,1,655.58,362.36Z" style="fill: rgb(38, 50, 56); transform-origin: 655.575px 362.494px;" id="el1pibxp10sa5" class="animable"></path><path d="M630.29,359.82c.72,7.52,4.68,16.51,9.51,22.31a23.84,23.84,0,0,0,7.71,6c3.34,1.65,6.84,3.55,10.29,4.91A67.69,67.69,0,0,1,661.45,406l.33-1.15c-2.22-19.05-14.55-35.33-30.31-45.78A.77.77,0,0,0,630.29,359.82Z" style="fill: rgb(219, 145, 119); transform-origin: 646.032px 382.474px;" id="el5bbv09kicka" class="animable"></path><path d="M635.74,365.45c-.11-.1,0-.3.16-.21A64.54,64.54,0,0,1,656,390c.12.26-.24.49-.39.23q-1.1-1.92-2.24-3.76h0c-3.6-.68-7-3.21-9.68-5.61a.08.08,0,0,1,.11-.11,22.21,22.21,0,0,0,4.55,3.2c1.47.74,3,1.21,4.57,1.81-1.33-2.12-2.72-4.15-4.17-6.12a42,42,0,0,1-10.82-6.08c-.1-.07,0-.24.1-.17a106.88,106.88,0,0,0,10.06,5.37,90.91,90.91,0,0,0-7.1-8.27c-1.22-.65-2.47-1.3-3.65-2a.1.1,0,0,1,.08-.18,13.42,13.42,0,0,1,2.8,1.37C638.77,368.25,637.31,366.83,635.74,365.45Z" style="fill: rgb(38, 50, 56); transform-origin: 645.86px 377.781px;" id="elelcu6txy29a" class="animable"></path><path d="M636.07,372a4.51,4.51,0,0,1,.61.44c.06.05,0,.12-.08.1a4.89,4.89,0,0,1-.63-.36C635.86,372.13,636,372,636.07,372Z" style="fill: rgb(38, 50, 56); transform-origin: 636.317px 372.272px;" id="elrp20xihh25" class="animable"></path><polygon points="686.39 447.25 643.18 447.25 646.67 407.91 647.43 399.23 682.13 399.23 682.9 407.91 686.39 447.25" style="fill: rgb(69, 90, 100); transform-origin: 664.785px 423.24px;" id="el3zm3o9o5leg" class="animable"></polygon><polygon points="682.9 407.91 646.67 407.91 647.43 399.23 682.13 399.23 682.9 407.91" style="fill: rgb(38, 50, 56); transform-origin: 664.785px 403.57px;" id="elrhl7xku7v3" class="animable"></polygon><rect x="645.37" y="393.16" width="38.83" height="8.59" style="fill: rgb(69, 90, 100); transform-origin: 664.785px 397.455px;" id="el4j589uba88f" class="animable"></rect></g><defs>     <filter id="active" height="200%">         <feMorphology in="SourceAlpha" result="DILATED" operator="dilate" radius="2"></feMorphology>                <feFlood flood-color="#32DFEC" flood-opacity="1" result="PINK"></feFlood>        <feComposite in="PINK" in2="DILATED" operator="in" result="OUTLINE"></feComposite>        <feMerge>            <feMergeNode in="OUTLINE"></feMergeNode>            <feMergeNode in="SourceGraphic"></feMergeNode>        </feMerge>    </filter>    <filter id="hover" height="200%">        <feMorphology in="SourceAlpha" result="DILATED" operator="dilate" radius="2"></feMorphology>                <feFlood flood-color="#ff0000" flood-opacity="0.5" result="PINK"></feFlood>        <feComposite in="PINK" in2="DILATED" operator="in" result="OUTLINE"></feComposite>        <feMerge>            <feMergeNode in="OUTLINE"></feMergeNode>            <feMergeNode in="SourceGraphic"></feMergeNode>        </feMerge>            <feColorMatrix type="matrix" values="0   0   0   0   0                0   1   0   0   0                0   0   0   0   0                0   0   0   1   0 "></feColorMatrix>    </filter></defs></svg>